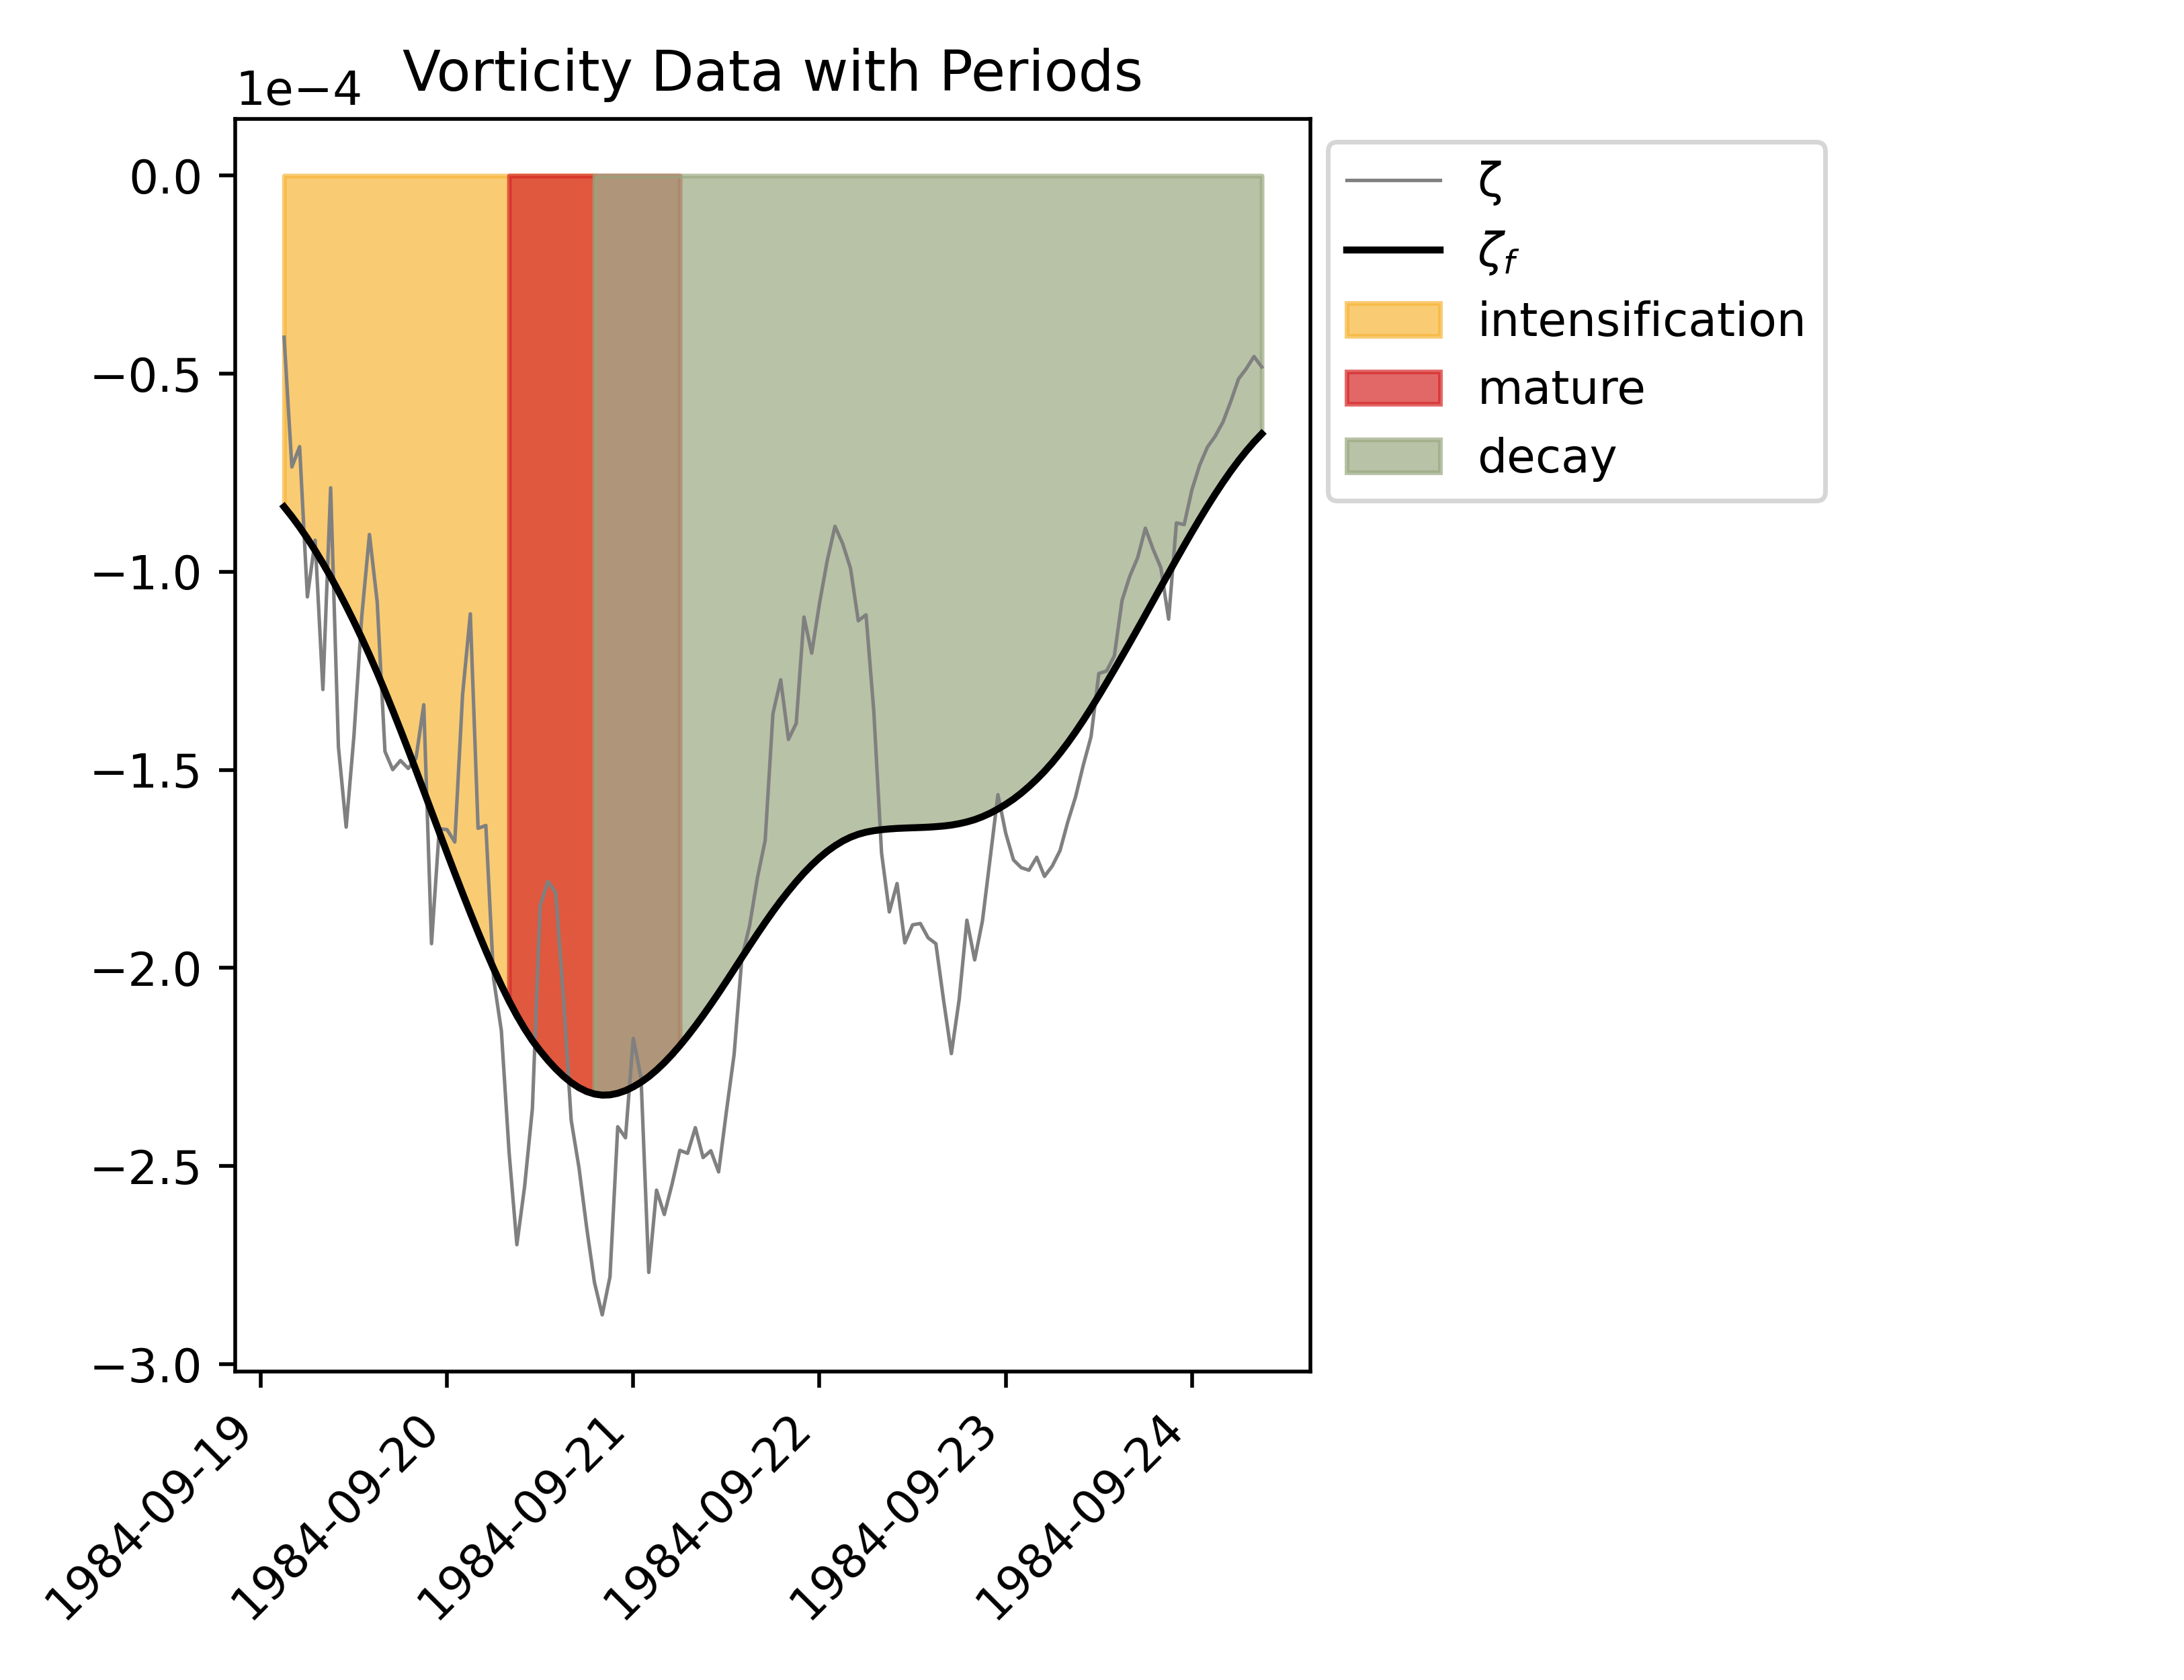

Data behind this chart, as committed beside it:
, start, end
intensification, 1984-09-19 03:00:00, 1984-09-20 19:00:00
mature, 1984-09-20 08:00:00, 1984-09-21 06:00:00
decay, 1984-09-20 19:00:00, 1984-09-24 15:00:00
